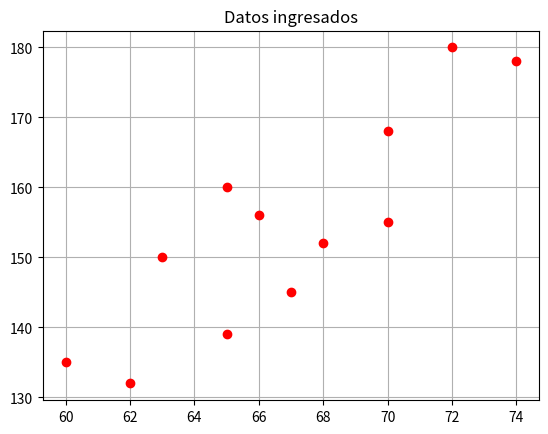
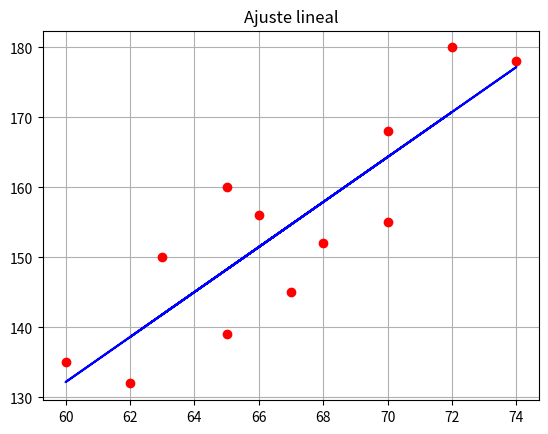

The matplotlib source for these figures, in order:
#Switch data of x and y values as need it 

import numpy as np
import matplotlib.pyplot as plt

#Data input
x=np.array([70,63,72,60,66,70,74,65,62,67,65,68])
y=np.array([155,150,180,135,156,168,178,160,132,145,139,152])
n=len(x)

#First graph
plt.figure(1)
plt.plot(x,y,'ro')
plt.grid(True)
plt.title('Datos ingresados')

#Calculations
sqx=np.zeros(n)
xy=np.zeros(n)
z=np.zeros(n)
e=np.zeros(n)
smy=0
smx=0
smsq=0
smxy=0

for i in range(n):
    sqx[i]=x[i]*x[i]
    xy[i]=x[i]*y[i]
    smy=smy+y[i]
    smx=smx+x[i]
    smsq=smsq+sqx[i]
    smxy=smxy+xy[i]

a=((n*smxy)-(smx*smy))/((n*smsq)-(smx*smx))
b=(smy-(a*smx))/n

prom=0
for i in range(n):
    z[i]=a*x[i]+b
    e[i]=abs(((y[i]-z[i])/y[i])*100)
    prom=prom+e[i]
prom=prom/n

#Data output 
print('\nTabla de datos\n')
print('x\ty\tx^2\txy\tycalc\terror\n')
for i in range (n):
    print(x[i],f'\t{y[i]:.2f}\t{sqx[i]:.2f}'
    f'\t{xy[i]:.2f}\t{z[i]:.2f}\t{e[i]:.2f}')

print('\nSumatoria de x: ',smx,
    '\nSumatoria de y: ',smy,
    '\nSumatoria de x^2: ',smsq,
    '\nSumatoria de xy: ',smxy)

print(f'\nEcuación de ajuste: {a:.4f} x + {b:.4f}')
print(f'\nPorcentaje de error: {prom:.2f}')
print('\n')

#Second graph
plt.figure(2)
plt.plot(x,y,'ro',x,z,'b')
plt.title('Ajuste lineal')
plt.grid(True)
plt.show()